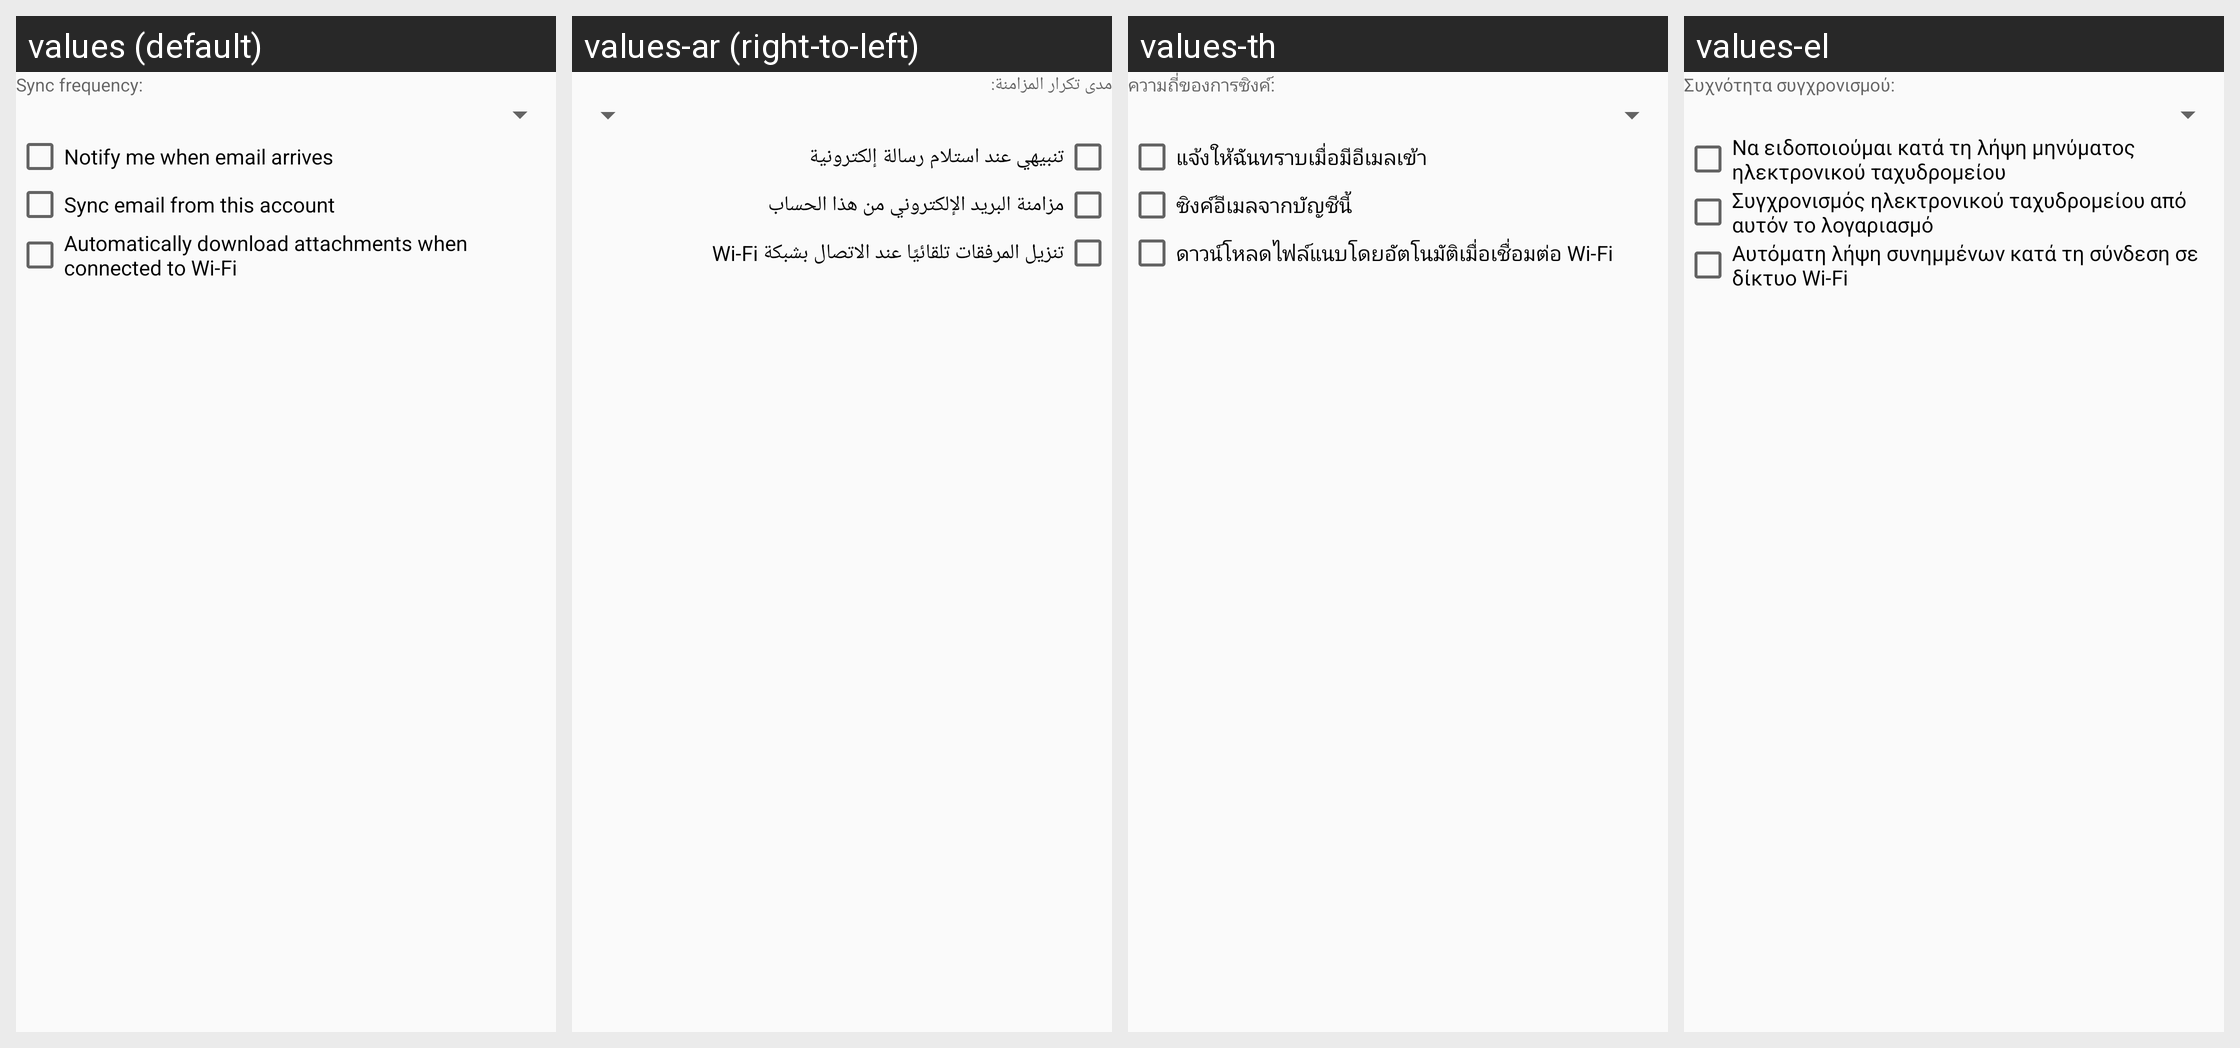

Here is an Android app screen in its default locale and in the app's own translations. Write out the translated-string differences for the strings that appear on this screen.
Android screen res/layout/account_setup_options_fragment.xml rendered under 4 locales, left to right: values (default), values-ar (right-to-left), values-th, values-el. Device: Nexus 5 (rendered at 1080×1920; each locale shown at half size, 540×960, under a caption strip naming it); theme UnifiedEmailTheme.
Other locales in the repository, not shown: values-af, values-am, values-be, values-be-rBY, values-bg, values-bn, values-bn-rBD, values-bs, values-bs-rBA, values-ca, values-cs, values-da, values-de, values-en-rAU, values-en-rGB, values-en-rIN, values-es, values-es-rUS, values-et, values-et-rEE, values-eu, values-eu-rES, values-fa, values-fi, values-fr, values-fr-rCA, values-gl, values-gl-rES, values-gu, values-gu-rIN, values-hi, values-hr, values-hu, values-hy, values-hy-rAM, values-id, values-in, values-is, values-is-rIS, values-it, values-iw, values-ja, values-ka, values-ka-rGE, values-kk, values-kk-rKZ, values-km, values-kn-rIN, values-ko, values-ky, values-ky-rKG, values-lo, values-lt, values-lv, values-mk, values-mk-rMK, values-ml, values-ml-rIN, values-mn, values-mn-rMN, values-mr, values-mr-rIN, values-ms, values-ms-rMY, values-my, values-my-rMM, values-nb, values-ne-rNP, values-nl, values-pa, values-pa-rIN, values-pl, values-pt, values-pt-rBR, values-pt-rPT, values-ro, values-ru, values-si, values-si-rLK, values-sk, values-sl, values-sq, values-sq-rAL, values-sr, values-sv, values-sw, values-ta, values-ta-rIN, values-te, values-te-rIN, values-tl, values-tr, values-uk, values-ur, values-ur-rPK, values-uz, values-uz-rUZ, values-vi, values-zh-rCN, values-zh-rHK, values-zh-rTW, values-zu.
Strings drawn on this screen, with the default value and each locale's value (text and hints the layout hard-codes, and strings that could not be matched under every locale, appear in the picture but are not listed):

account_setup_options_mail_check_frequency_label
  values: Sync frequency:
  values-ar: مدى تكرار المزامنة:
  values-th: ความถี่ของการซิงค์:
  values-el: Συχνότητα συγχρονισμού:

account_setup_options_notify_label
  values: Notify me when email arrives
  values-ar: تنبيهي عند استلام رسالة إلكترونية
  values-th: แจ้งให้ฉันทราบเมื่อมีอีเมลเข้า
  values-el: Να ειδοποιούμαι κατά τη λήψη μηνύματος ηλεκτρονικού ταχυδρομείου

account_setup_options_sync_email_label
  values: Sync email from this account
  values-ar: مزامنة البريد الإلكتروني من هذا الحساب
  values-th: ซิงค์อีเมลจากบัญชีนี้
  values-el: Συγχρονισμός ηλεκτρονικού ταχυδρομείου από αυτόν το λογαριασμό

account_setup_options_background_attachments_label
  values: Automatically download attachments when connected to Wi-Fi
  values-ar: ‏تنزيل المرفقات تلقائيًا عند الاتصال بشبكة Wi-Fi
  values-th: ดาวน์โหลดไฟล์แนบโดยอัตโนมัติเมื่อเชื่อมต่อ Wi-Fi
  values-el: Αυτόματη λήψη συνημμένων κατά τη σύνδεση σε δίκτυο Wi-Fi
